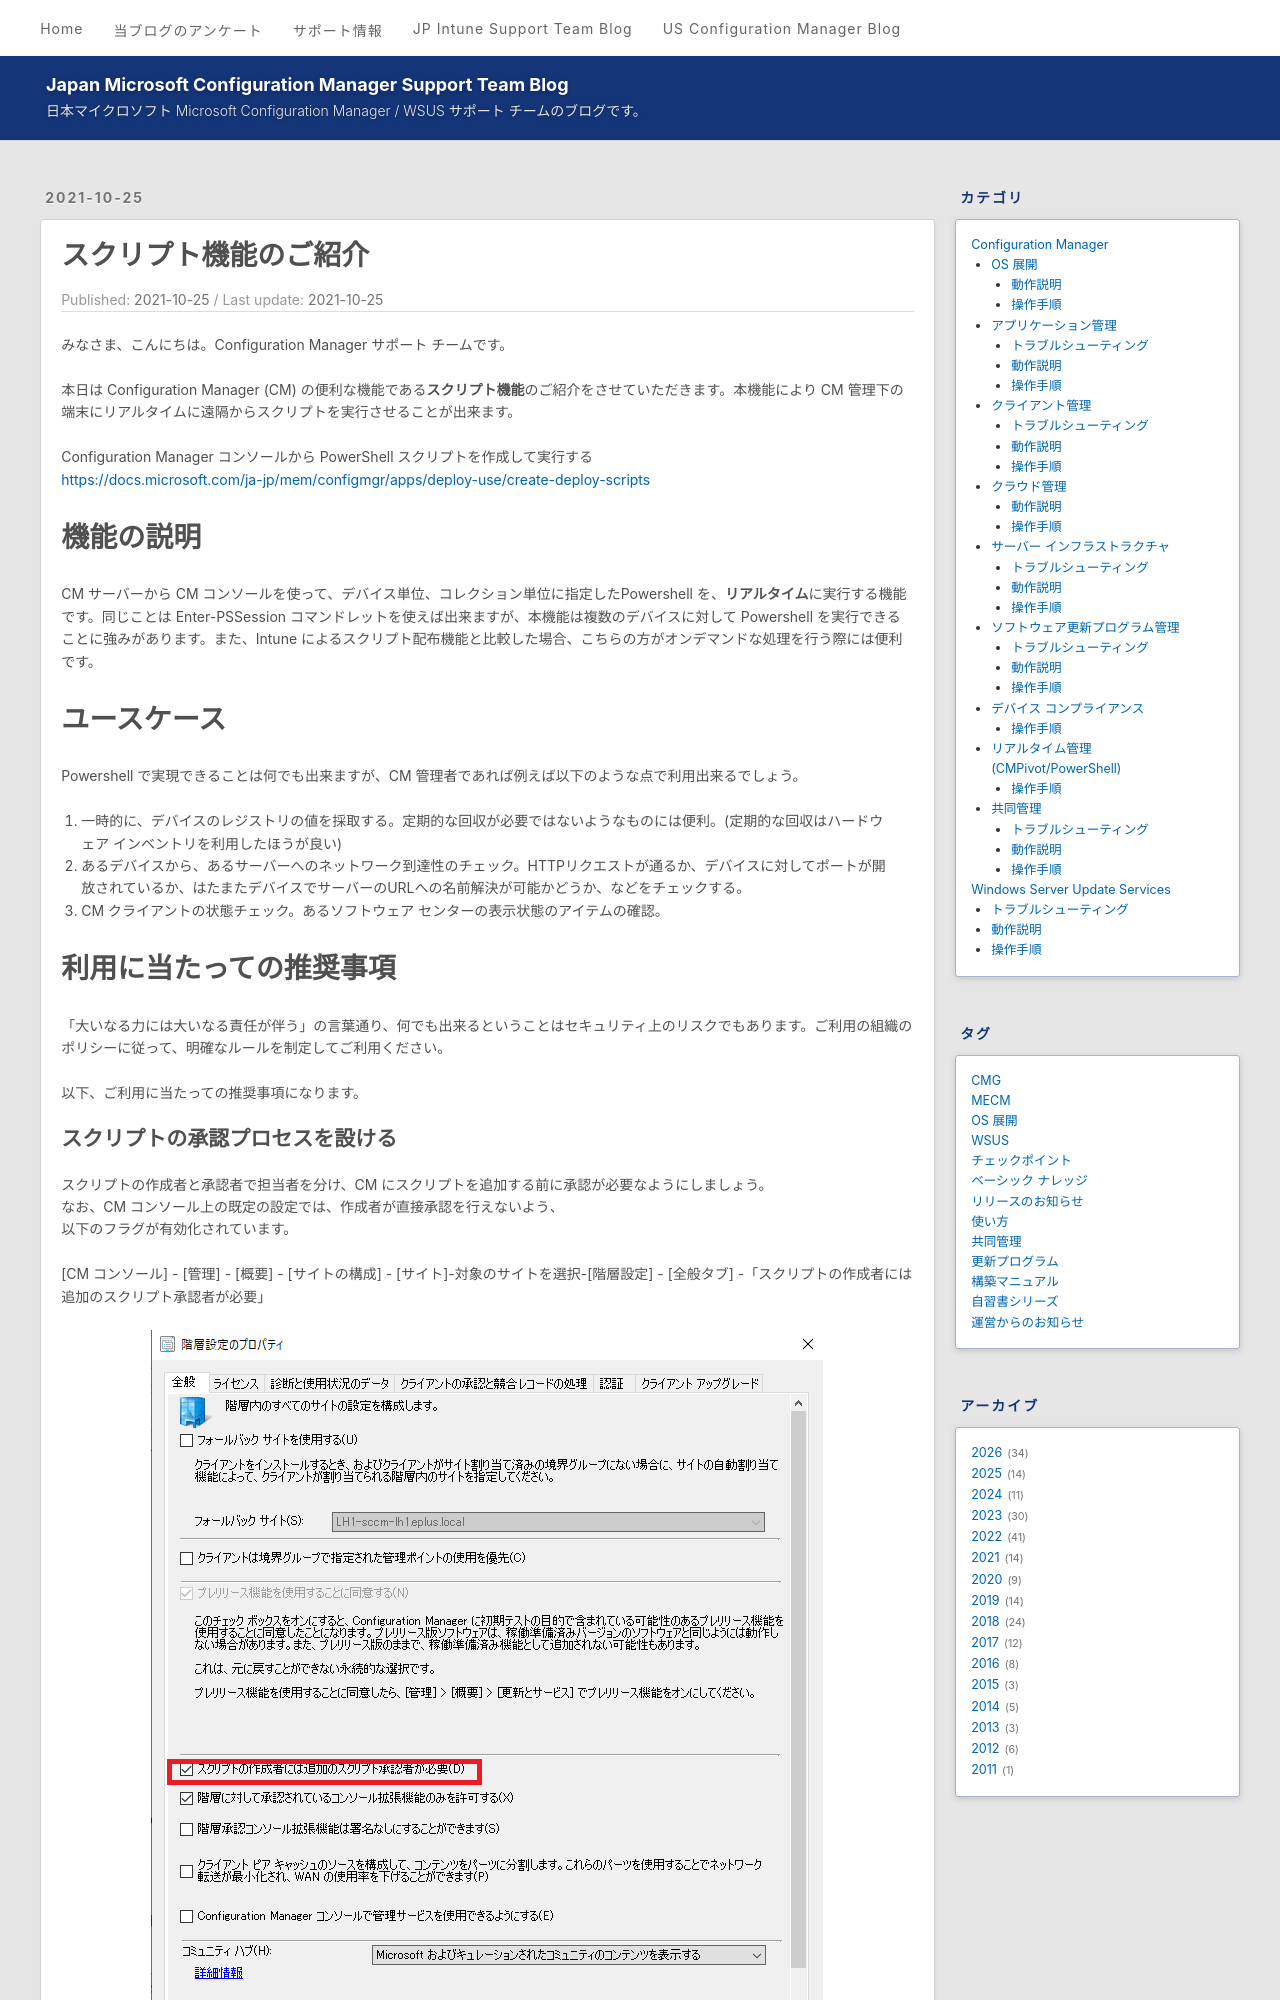

repository: jpmem/blog · page: mecm/20211025_01/index.html · generator: jekyll

---
title: スクリプト機能のご紹介
date: 2021-10-25
categories:
  - [Configuration Manager, リアルタイム管理 (CMPivot/PowerShell), 操作手順]
tags:
  - MECM
---

みなさま、こんにちは。Configuration Manager サポート チームです。  

本日は Configuration Manager (CM) の便利な機能である**スクリプト機能**のご紹介をさせていただきます。本機能により CM 管理下の端末にリアルタイムに遠隔からスクリプトを実行させることが出来ます。

# 該当機能のドキュメント

Configuration Manager コンソールから PowerShell スクリプトを作成して実行する
https://docs.microsoft.com/ja-jp/mem/configmgr/apps/deploy-use/create-deploy-scripts

# 機能の説明

CM サーバーから CM コンソールを使って、デバイス単位、コレクション単位に指定したPowershell を、**リアルタイム**に実行する機能です。同じことは Enter-PSSession コマンドレットを使えば出来ますが、本機能は複数のデバイスに対して Powershell を実行できることに強みがあります。また、Intune によるスクリプト配布機能と比較した場合、こちらの方がオンデマンドな処理を行う際には便利です。
